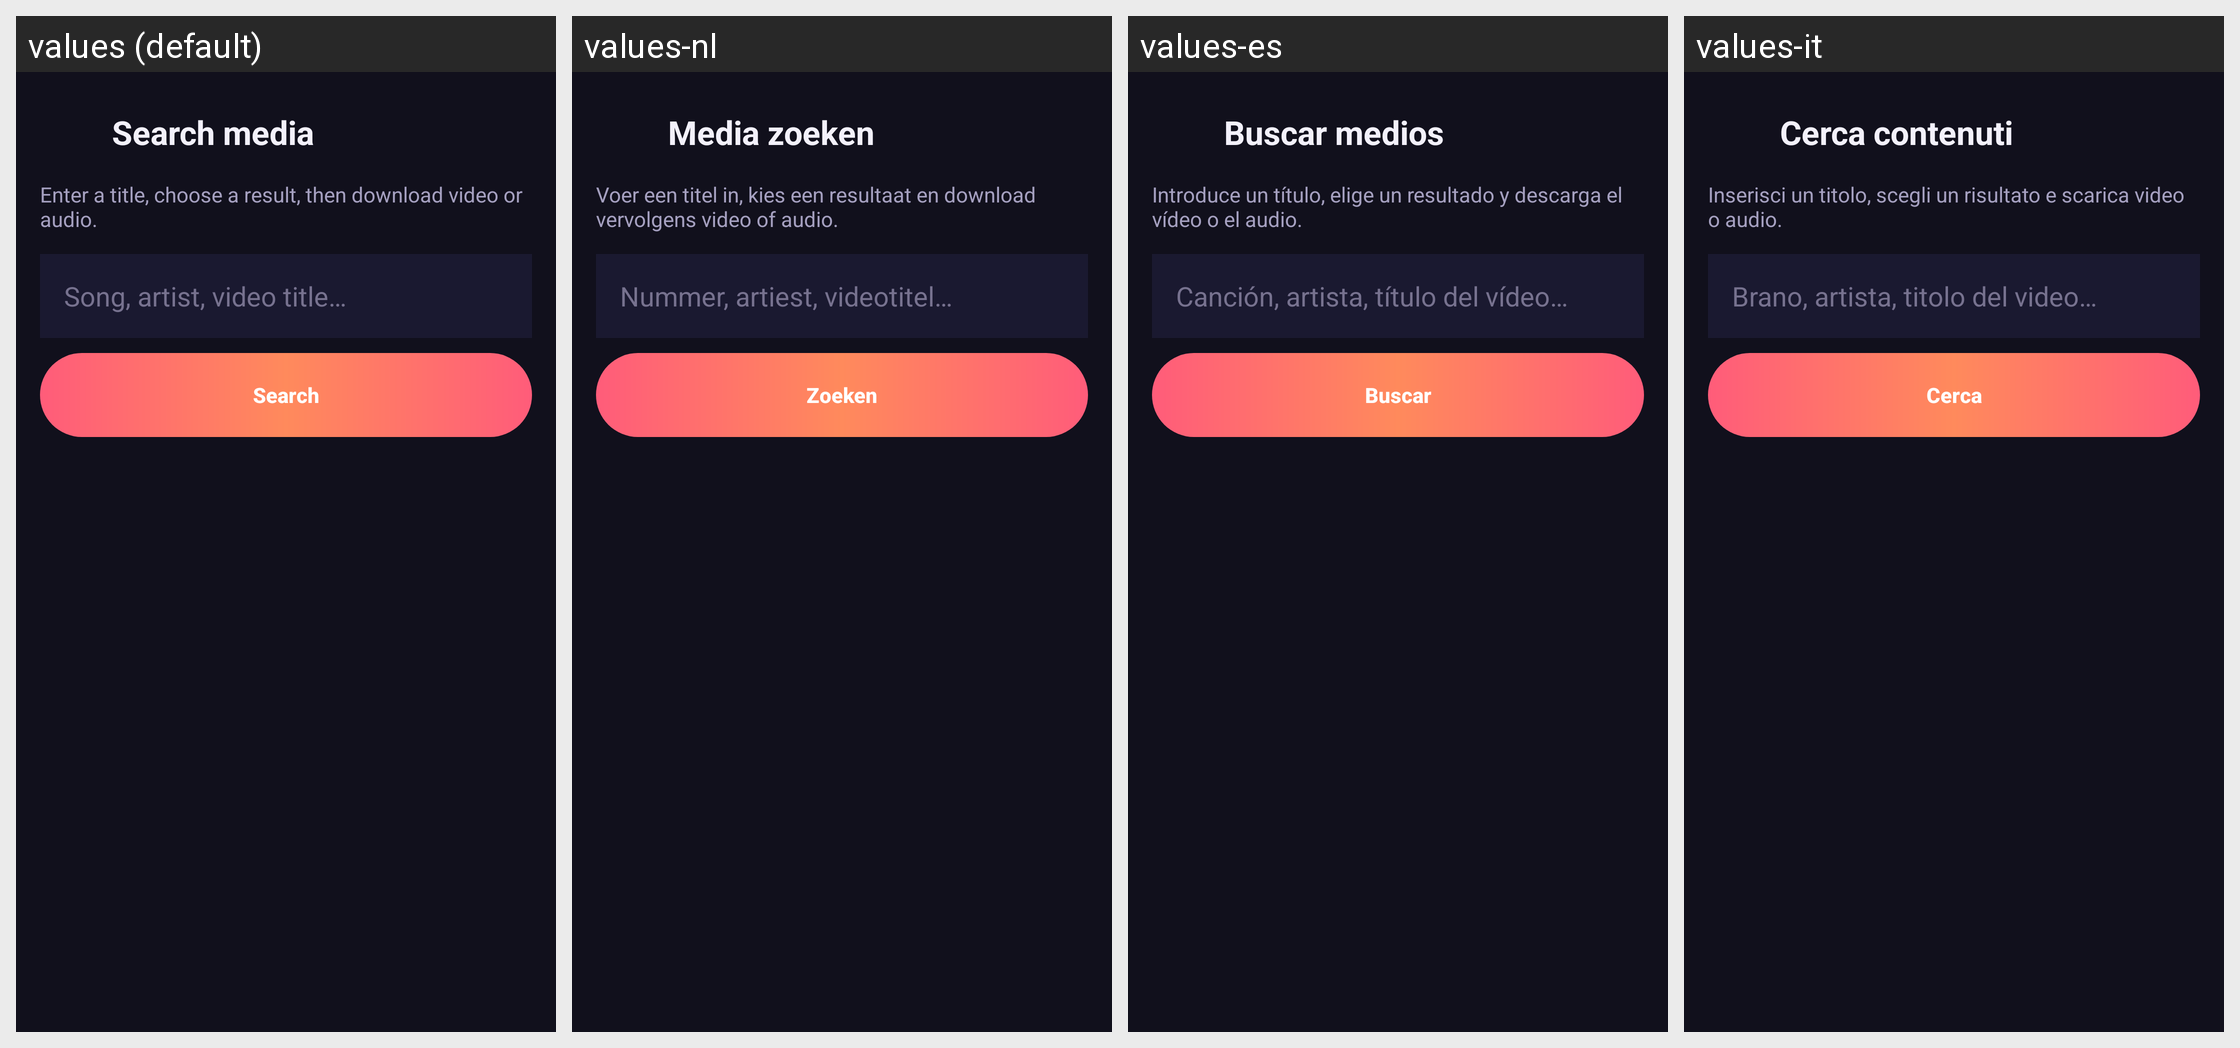

For this localized Android screen grid, give each drawn string resource with its value in every locale shown.
Android screen res/layout/activity_media_search.xml rendered under 4 locales, left to right: values (default), values-nl, values-es, values-it. Device: Nexus 5 (rendered at 1080×1920; each locale shown at half size, 540×960, under a caption strip naming it); theme Theme.ClassyDL.
Other locales in the repository, not shown: values-ar, values-de, values-fr, values-ja, values-pl, values-ru, values-zh-rCN.
Strings drawn on this screen, with the default value and each locale's value (text and hints the layout hard-codes, and strings that could not be matched under every locale, appear in the picture but are not listed):

search_title
  values: Search media
  values-nl: Media zoeken
  values-es: Buscar medios
  values-it: Cerca contenuti

search_subtitle
  values: Enter a title, choose a result, then download video or audio.
  values-nl: Voer een titel in, kies een resultaat en download vervolgens video of audio.
  values-es: Introduce un título, elige un resultado y descarga el vídeo o el audio.
  values-it: Inserisci un titolo, scegli un risultato e scarica video o audio.

search_hint
  values: Song, artist, video title…
  values-nl: Nummer, artiest, videotitel…
  values-es: Canción, artista, título del vídeo…
  values-it: Brano, artista, titolo del video…

search_button
  values: Search
  values-nl: Zoeken
  values-es: Buscar
  values-it: Cerca
